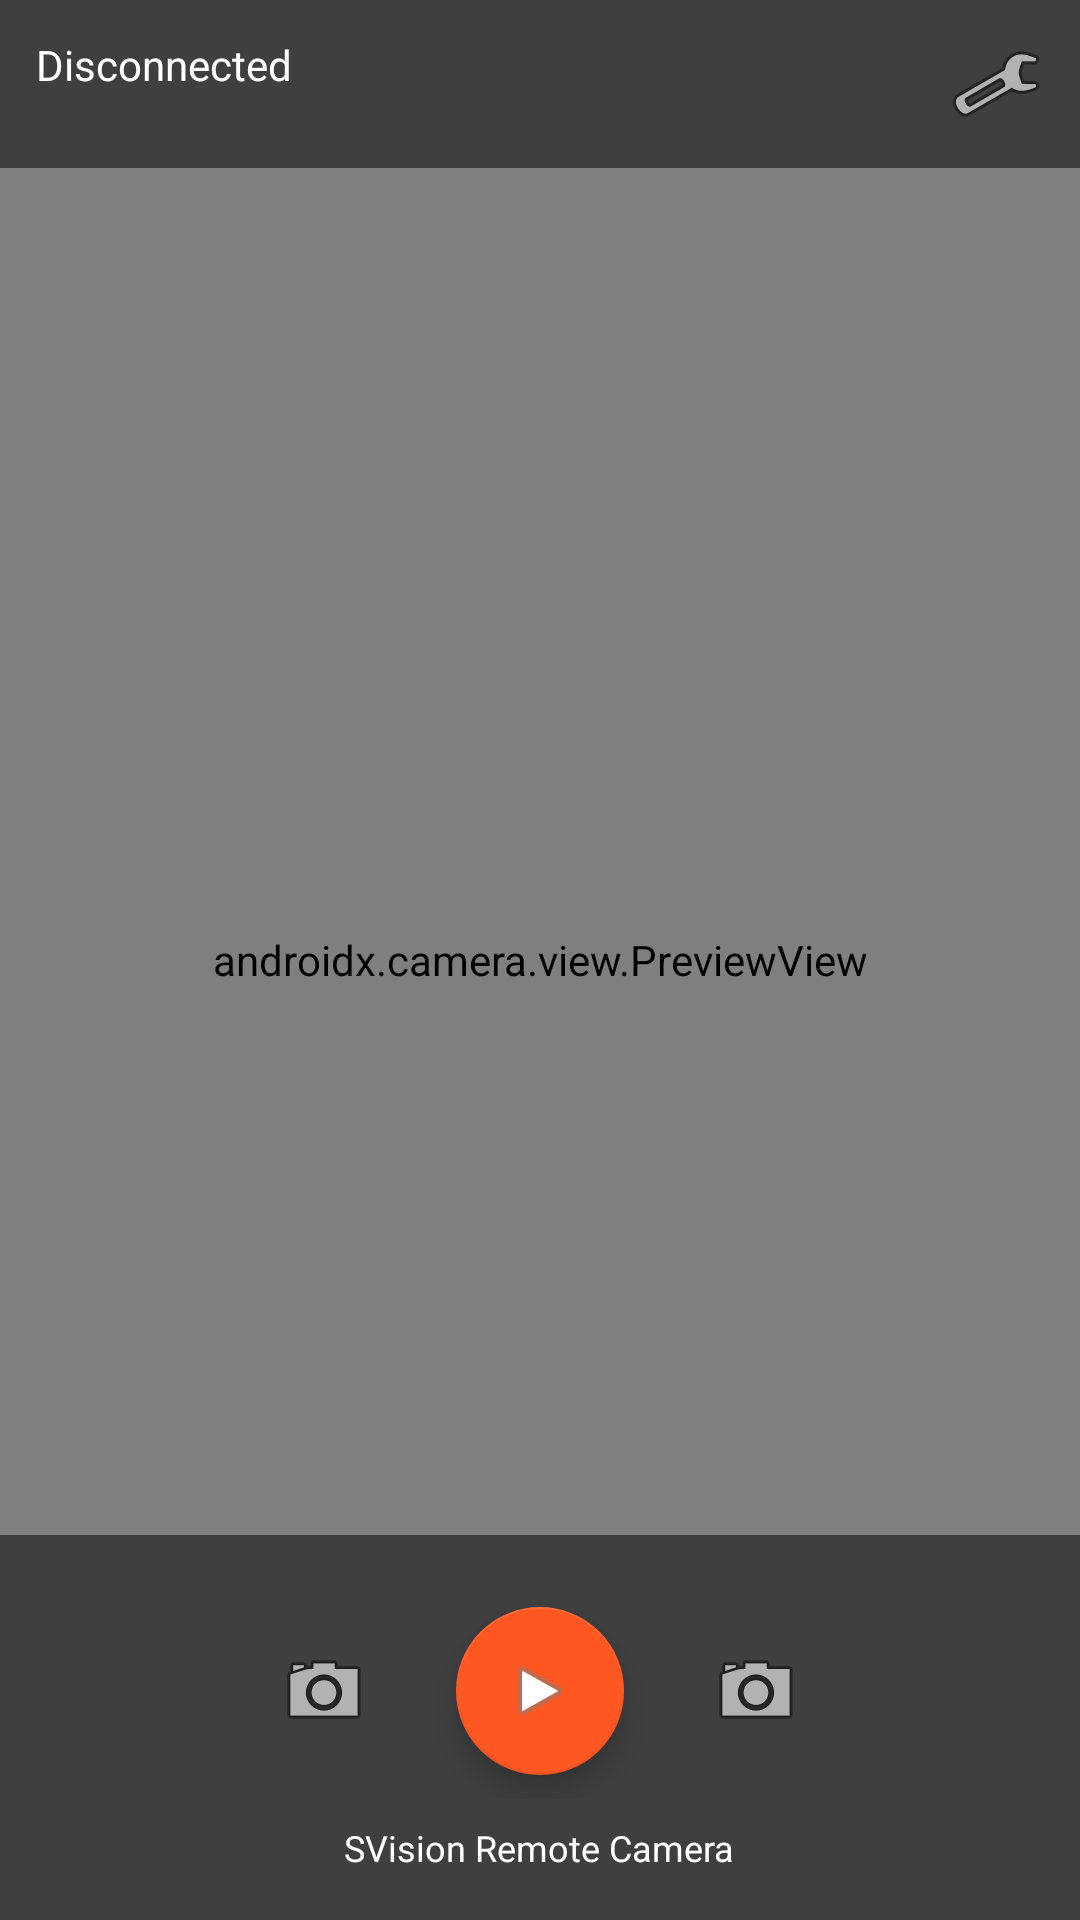

Here is an Android app screen rendered from its layout file. Give the layout XML and the strings, colors and styles it references.
<!-- AndroidManifest.xml: application theme AppTheme -->
<!-- res/layout/activity_main.xml -->
<?xml version="1.0" encoding="utf-8"?>
<RelativeLayout xmlns:android="http://schemas.android.com/apk/res/android"
    xmlns:app="http://schemas.android.com/apk/res-auto"
    android:layout_width="match_parent"
    android:layout_height="match_parent"
    android:background="@color/black">

    
    <androidx.camera.view.PreviewView
        android:id="@+id/previewView"
        android:layout_width="match_parent"
        android:layout_height="match_parent" />

    
    <LinearLayout
        android:id="@+id/statusBar"
        android:layout_width="match_parent"
        android:layout_height="wrap_content"
        android:layout_alignParentTop="true"
        android:background="#80000000"
        android:orientation="horizontal"
        android:padding="12dp">

        <TextView
            android:id="@+id/statusText"
            android:layout_width="0dp"
            android:layout_height="wrap_content"
            android:layout_weight="1"
            android:text="@string/status_disconnected"
            android:textColor="@color/white"
            android:textSize="14sp" />

        <ImageButton
            android:id="@+id/settingsButton"
            android:layout_width="32dp"
            android:layout_height="32dp"
            android:background="?attr/selectableItemBackgroundBorderless"
            android:contentDescription="@string/settings"
            android:src="@android:drawable/ic_menu_preferences" />
    </LinearLayout>

    
    <LinearLayout
        android:id="@+id/controlPanel"
        android:layout_width="match_parent"
        android:layout_height="wrap_content"
        android:layout_alignParentBottom="true"
        android:background="#80000000"
        android:gravity="center"
        android:orientation="vertical"
        android:padding="16dp">

        
        <LinearLayout
            android:layout_width="match_parent"
            android:layout_height="wrap_content"
            android:gravity="center"
            android:orientation="horizontal">

            <ImageButton
                android:id="@+id/switchCameraButton"
                android:layout_width="56dp"
                android:layout_height="56dp"
                android:layout_margin="8dp"
                android:background="?attr/selectableItemBackgroundBorderless"
                android:contentDescription="@string/switch_camera"
                android:src="@android:drawable/ic_menu_camera" />

            <com.google.android.material.floatingactionbutton.FloatingActionButton
                android:id="@+id/streamButton"
                android:layout_width="wrap_content"
                android:layout_height="wrap_content"
                android:layout_margin="8dp"
                android:contentDescription="@string/start_streaming"
                app:srcCompat="@android:drawable/ic_media_play" />

            <ImageButton
                android:id="@+id/captureButton"
                android:layout_width="56dp"
                android:layout_height="56dp"
                android:layout_margin="8dp"
                android:background="?attr/selectableItemBackgroundBorderless"
                android:contentDescription="@string/capture_photo"
                android:src="@android:drawable/ic_menu_camera" />
        </LinearLayout>

        
        <TextView
            android:id="@+id/infoText"
            android:layout_width="wrap_content"
            android:layout_height="wrap_content"
            android:layout_marginTop="8dp"
            android:text="SVision Remote Camera"
            android:textColor="@color/white"
            android:textSize="12sp" />
    </LinearLayout>

</RelativeLayout>
<!-- resources referenced by this layout -->
<resources>
  <color name="black">#FF000000</color>
  <color name="white">#FFFFFFFF</color>
  <string name="capture_photo">Capture Photo</string>
  <string name="settings">Settings</string>
  <string name="start_streaming">Start Streaming</string>
  <string name="status_disconnected">Disconnected</string>
  <string name="switch_camera">Switch Camera</string>
  <style name="AppTheme" parent="Theme.AppCompat.Light.DarkActionBar">
          <item name="colorPrimary">@color/primary</item>
          <item name="colorPrimaryDark">@color/primary_dark</item>
          <item name="colorAccent">@color/accent</item>
      </style>
  <color name="primary">#FF2196F3</color>
  <color name="primary_dark">#FF1976D2</color>
  <color name="accent">#FFFF5722</color>
</resources>
